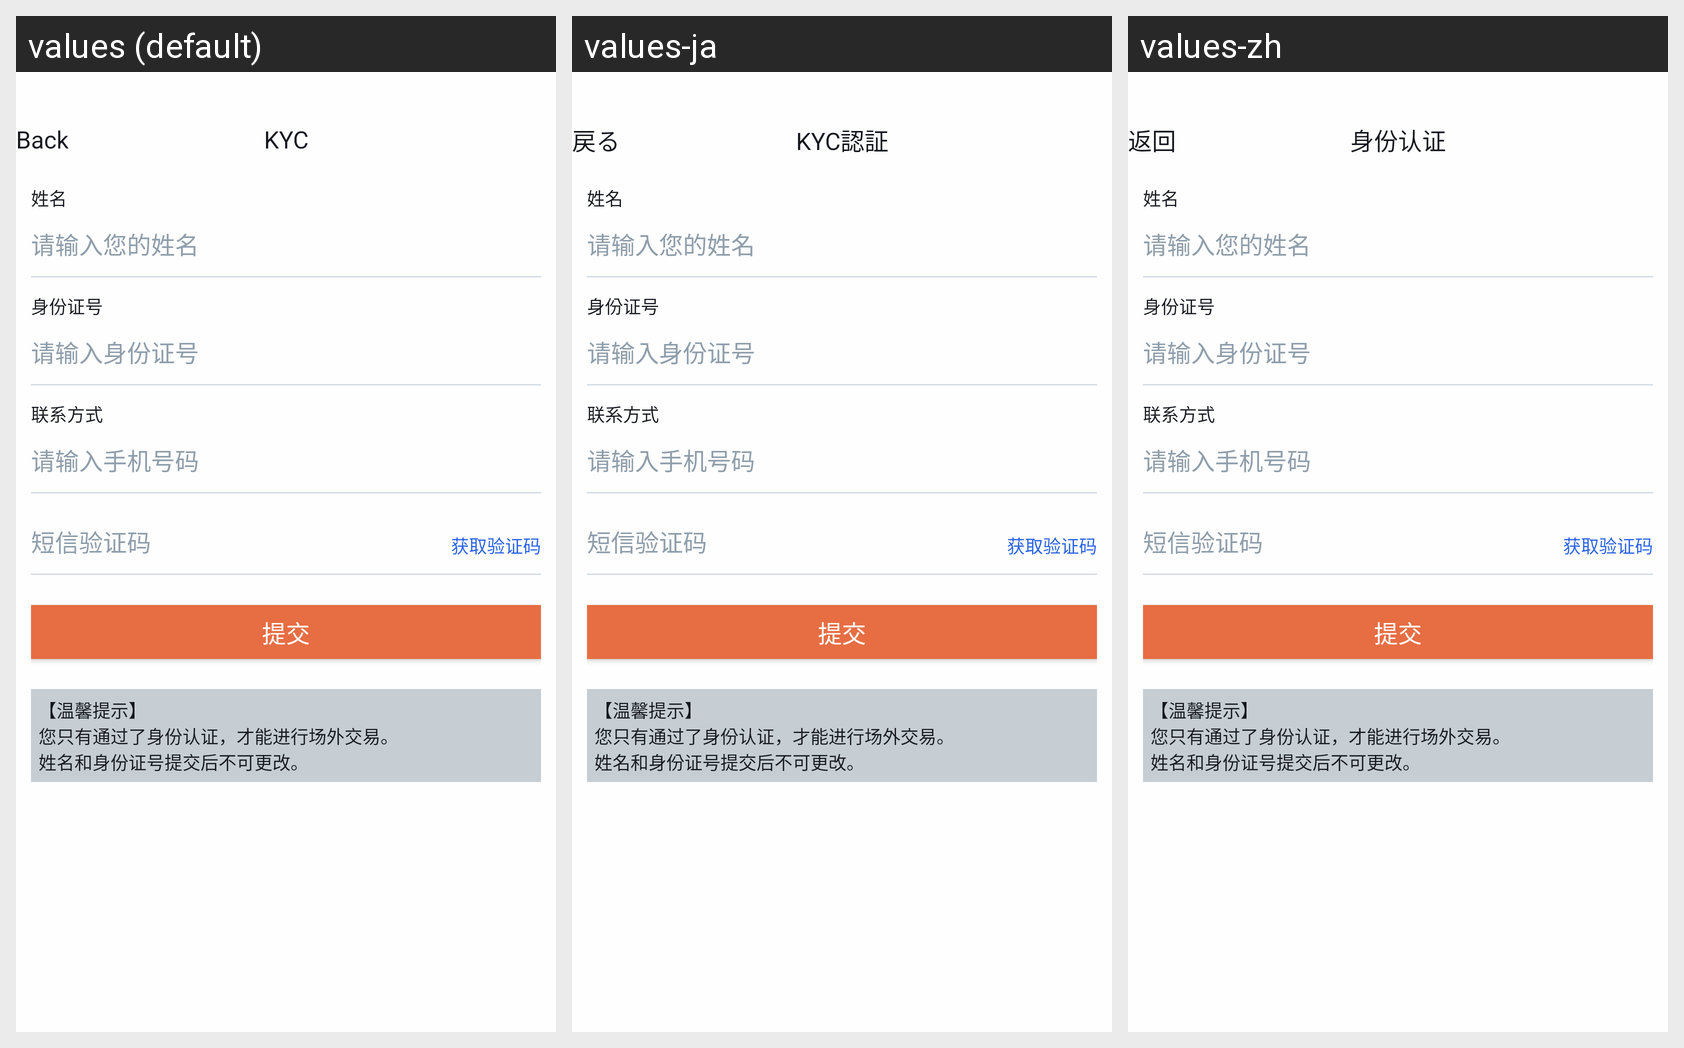

Locale-by-locale string values for the Android screen shown in this grid:
Android screen res/layout/activity_otc_user_auth.xml rendered under 3 locales, left to right: values (default), values-ja, values-zh. Device: Nexus 5 (rendered at 1080×1920; each locale shown at half size, 540×960, under a caption strip naming it); theme AppTheme.
Strings drawn on this screen, with the default value and each locale's value (text and hints the layout hard-codes, and strings that could not be matched under every locale, appear in the picture but are not listed):

kBtnBack
  values: Back
  values-ja: 戻る
  values-zh: 返回

kVcTitleOtcUserAuth
  values: KYC
  values-ja: KYC認証
  values-zh: 身份认证

kOtcRmAddCellLabelTitleName
  values: 姓名
  values-ja: 姓名
  values-zh: 姓名

kOtcRmAddPlaceholderRealname
  values: 请输入您的姓名
  values-ja: 请输入您的姓名
  values-zh: 请输入您的姓名

kOtcAuthInfoCellLabelTitleIdNo
  values: 身份证号
  values-ja: 身份证号
  values-zh: 身份证号

kOtcAuthInfoPlaceholderIdNo
  values: 请输入身份证号
  values-ja: 请输入身份证号
  values-zh: 请输入身份证号

kOtcAuthInfoCellLabelTitleContact
  values: 联系方式
  values-ja: 联系方式
  values-zh: 联系方式

kOtcAuthInfoPlaceholderPhoneNo
  values: 请输入手机号码
  values-ja: 请输入手机号码
  values-zh: 请输入手机号码

kOtcAuthInfoPlaceholderSmscode
  values: 短信验证码
  values-ja: 短信验证码
  values-zh: 短信验证码

kOtcAuthInfoTailerBtnGetSmscode
  values: 获取验证码
  values-ja: 获取验证码
  values-zh: 获取验证码

kOtcRmAddSubmitBtnName
  values: 提交
  values-ja: 提交
  values-zh: 提交

kOtcAuthInfoCellTips
  values: 【温馨提示】
      您只有通过了身份认证，才能进行场外交易。
      姓名和身份证号提交后不可更改。
  values-ja: 【温馨提示】
      您只有通过了身份认证，才能进行场外交易。
      姓名和身份证号提交后不可更改。
  values-zh: 【温馨提示】
      您只有通过了身份认证，才能进行场外交易。
      姓名和身份证号提交后不可更改。
